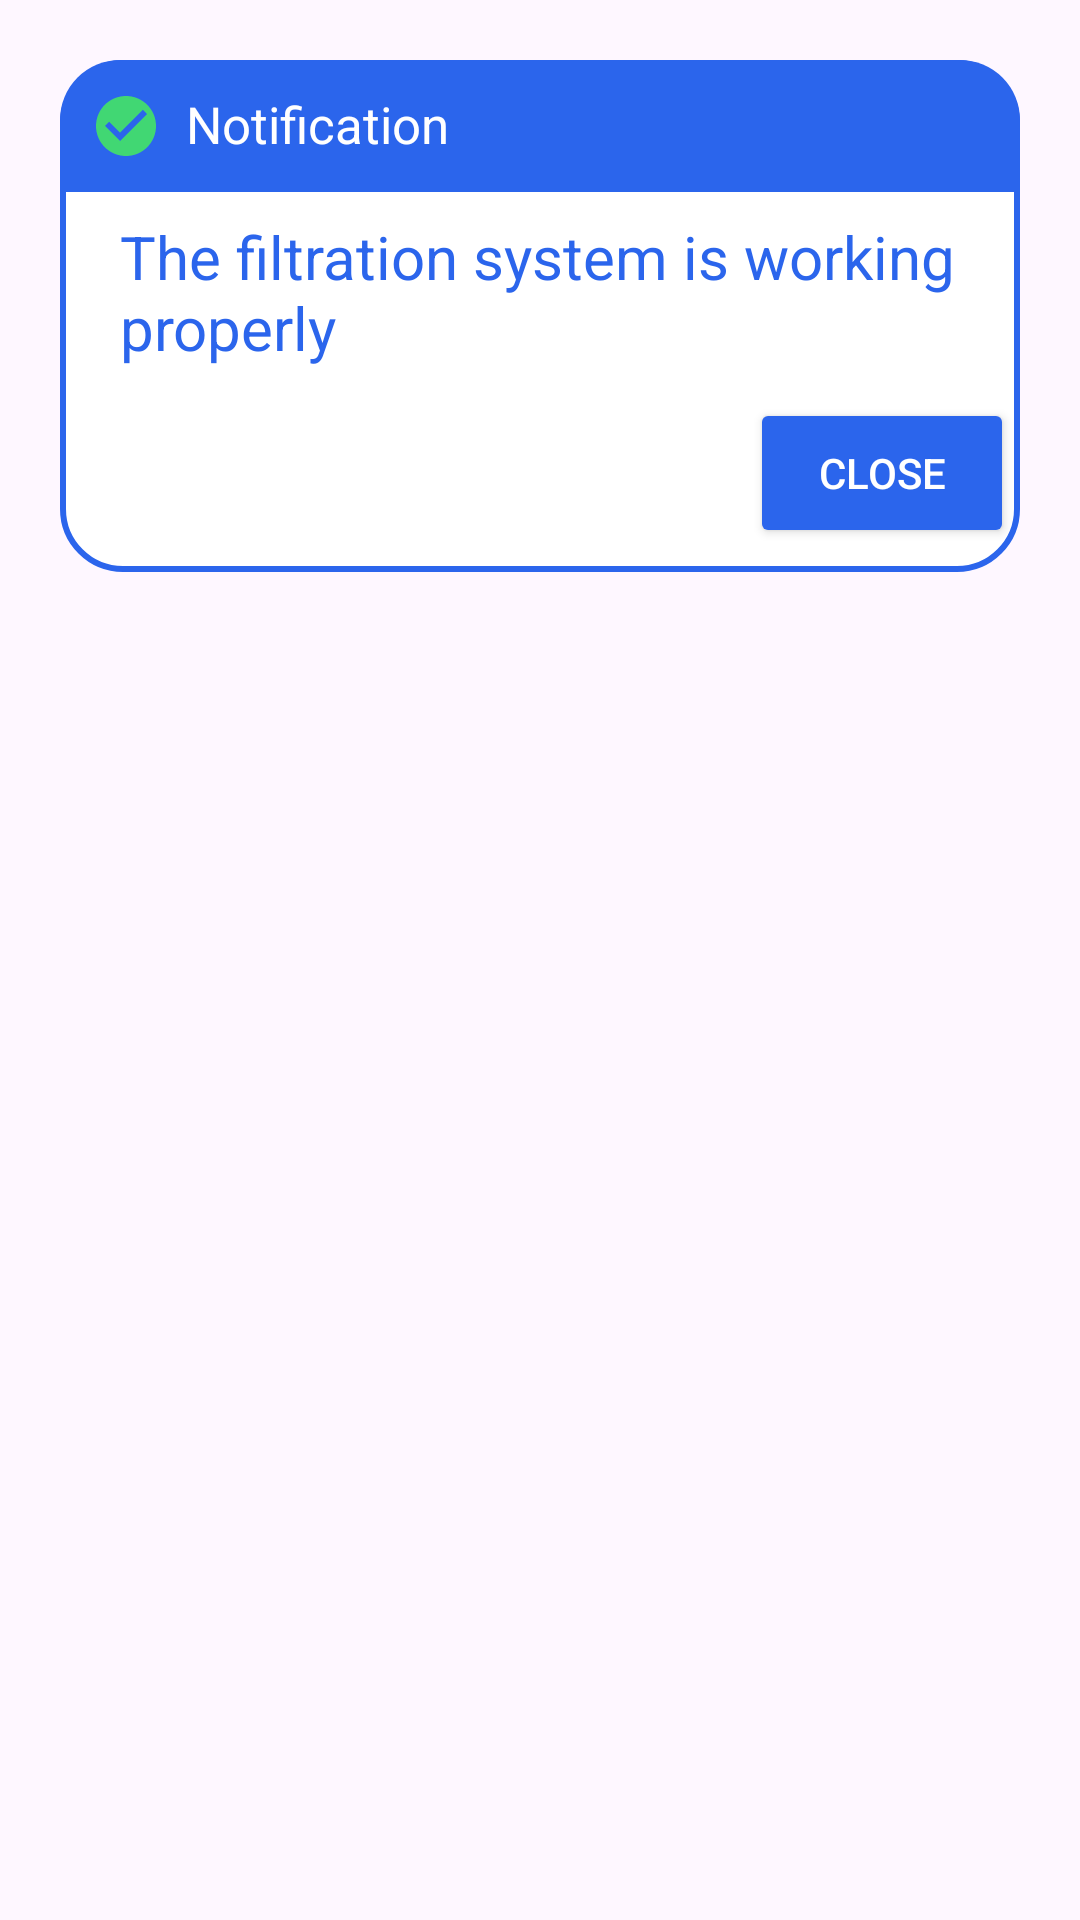

Write the Android layout XML for this screen, with the resource values it uses.
<!-- AndroidManifest.xml: application theme Theme.WaterPurifier -->
<!-- res/layout/dialog_success.xml -->
<?xml version="1.0" encoding="utf-8"?>
<androidx.constraintlayout.widget.ConstraintLayout
    xmlns:android="http://schemas.android.com/apk/res/android"
    android:layout_margin="20dp"
    android:padding="20dp"
    android:id="@+id/dialogSuccess"
    xmlns:app="http://schemas.android.com/apk/res-auto"
    android:layout_width="match_parent"
    android:layout_height="match_parent">

    <androidx.constraintlayout.widget.ConstraintLayout
        android:layout_width="match_parent"
        android:layout_height="wrap_content"
        android:id="@+id/dialogBox"
        app:layout_constraintTop_toTopOf="parent"
        android:background="@drawable/white_box">

        <TextView
            android:layout_width="match_parent"
            android:layout_height="wrap_content"
            android:id="@+id/noti_title"
            android:text="Notification"
            android:padding="10dp"
            android:textSize="17sp"
            android:background="@drawable/blue_round"
            android:textColor="@color/White"
            android:drawableLeft="@drawable/baseline_check_circle_24"
            android:drawablePadding="8dp"
            app:layout_constraintTop_toTopOf="parent"/>

        <TextView
            android:layout_width="match_parent"
            android:layout_height="wrap_content"
            android:id="@+id/desc"
            android:text="The filtration system is working properly"
            android:layout_marginStart="20dp"
            android:layout_marginEnd="20dp"
            android:layout_marginTop="8dp"
            android:textSize="20sp"
            android:textColor="@color/Ocean_Blue"
            app:layout_constraintTop_toBottomOf="@id/noti_title"
            app:layout_constraintBottom_toTopOf="@id/close_button"/>


        <Button
            android:layout_width="0dp"
            android:layout_height="50dp"
            android:id="@+id/close_button"
            android:text="Close"
            android:textColor="@color/White"
            android:textSize="14sp"
            android:backgroundTint="@color/Ocean_Blue"
            app:cornerRadius = "20dp"
            android:layout_marginBottom="8dp"
            android:layout_marginTop="10dp"
            android:layout_marginLeft="230dp"
            app:layout_constraintStart_toStartOf="parent"
            app:layout_constraintTop_toBottomOf="@id/desc"
            app:layout_constraintBottom_toBottomOf="@id/dialogBox"/>


    </androidx.constraintlayout.widget.ConstraintLayout>

</androidx.constraintlayout.widget.ConstraintLayout>
<!-- resources referenced by this layout -->
<resources>
  <color name="Ocean_Blue">#2B65EC</color>
  <color name="White">#FFFFFF</color>
  <!-- drawable baseline_check_circle_24 (drawable) -->
  <vector android:height="24dp" android:tint="#41D773"
      android:viewportHeight="24" android:viewportWidth="24"
      android:width="24dp" xmlns:android="http://schemas.android.com/apk/res/android">
      <path android:fillColor="@android:color/white" android:pathData="M12,2C6.48,2 2,6.48 2,12s4.48,10 10,10 10,-4.48 10,-10S17.52,2 12,2zM10,17l-5,-5 1.41,-1.41L10,14.17l7.59,-7.59L19,8l-9,9z"/>
  </vector>
  <!-- drawable blue_round (drawable) -->
  <?xml version="1.0" encoding="utf-8"?>
  <shape xmlns:android="http://schemas.android.com/apk/res/android"
      android:shape="rectangle">
  
      <solid
          android:color="@color/Ocean_Blue"/>
  
      <corners
          android:topLeftRadius="20dp"
          android:topRightRadius="20dp"/>
  
  </shape>
  <!-- drawable white_box (drawable) -->
  <?xml version="1.0" encoding="utf-8"?>
  <shape xmlns:android="http://schemas.android.com/apk/res/android"
      android:shape="rectangle">
  
      <corners
          android:radius="20dp"/>
      <stroke
          android:color="@color/Ocean_Blue"
          android:width="2dp"/>
      <solid
          android:color="@color/White"/>
  
  </shape>
  <style name="Theme.WaterPurifier" parent="Base.Theme.WaterPurifier" />
  <style name="Base.Theme.WaterPurifier" parent="Theme.Material3.DayNight.NoActionBar">
          
          
      </style>
</resources>
